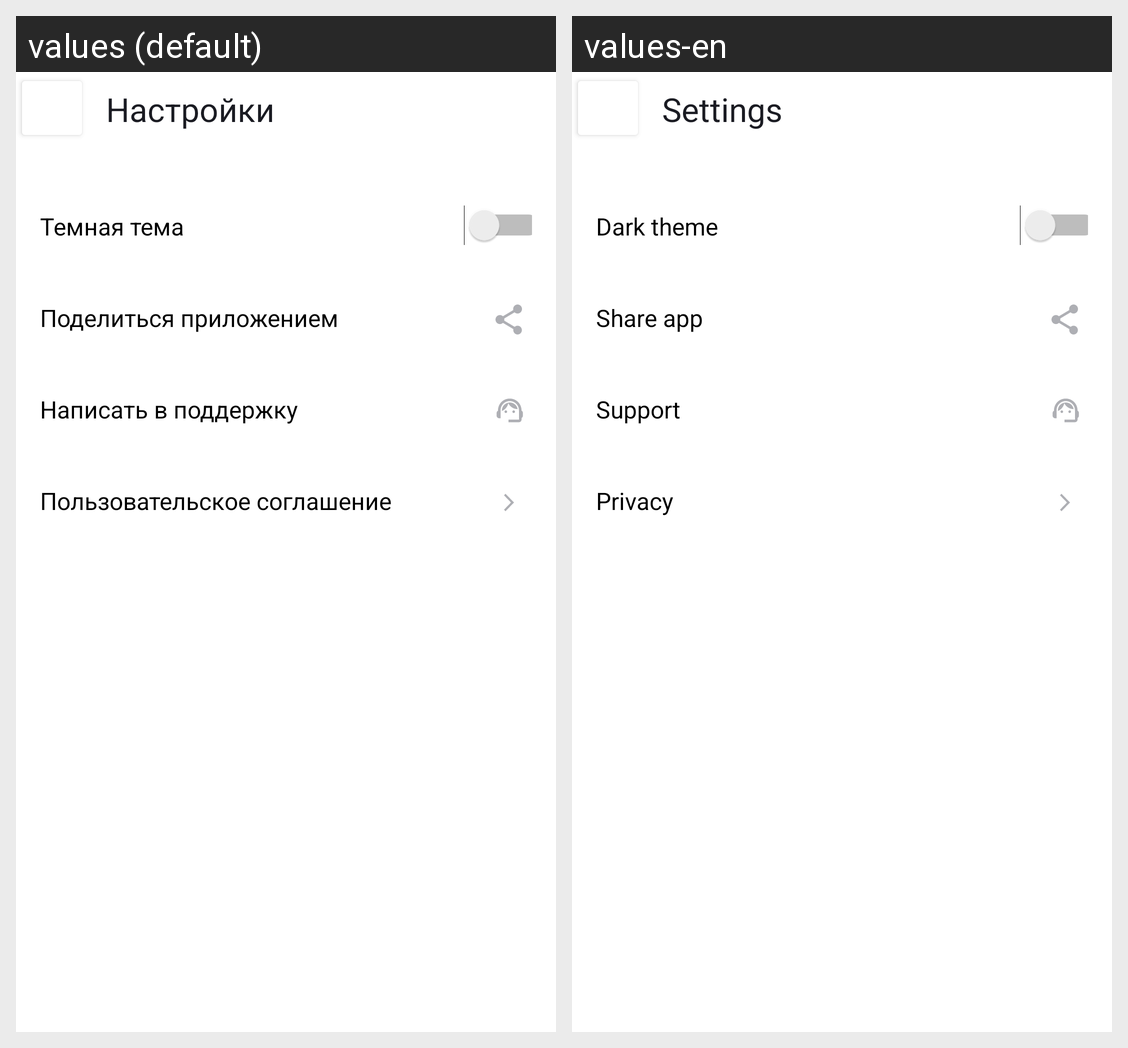

The same Android screen rendered under two of its app's locales, left to right. List the strings drawn on it with the default value and each locale's translation.
Android screen res/layout/activity_settings.xml rendered under 2 locales, left to right: values (default), values-en. Device: Nexus 5 (rendered at 1080×1920; each locale shown at half size, 540×960, under a caption strip naming it); theme Theme.MaterialComponents.DayNight.NoActionBar.
Strings drawn on this screen, with the default value and each locale's value (text and hints the layout hard-codes, and strings that could not be matched under every locale, appear in the picture but are not listed):

setting
  values: Настройки
  values-en: Settings

dark_theme
  values: Темная тема
  values-en: Dark theme

share_app
  values: Поделиться приложением
  values-en: Share app

write_support
  values: Написать в поддержку
  values-en: Support

privacy
  values: Пользовательское соглашение
  values-en: Privacy
